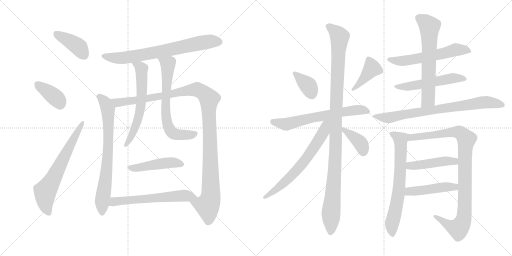
t = 0.00 s
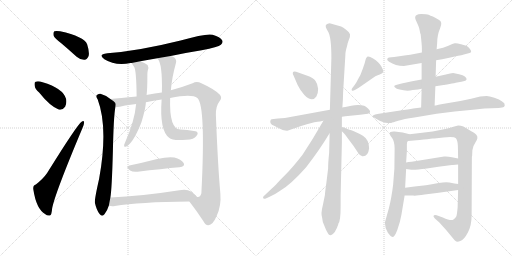
t = 3.65 s
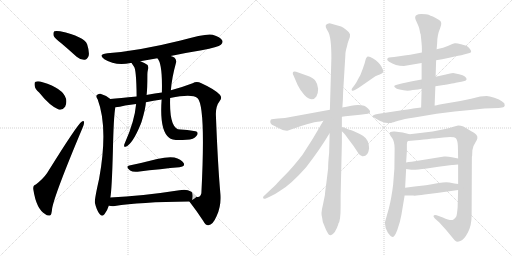
t = 7.29 s
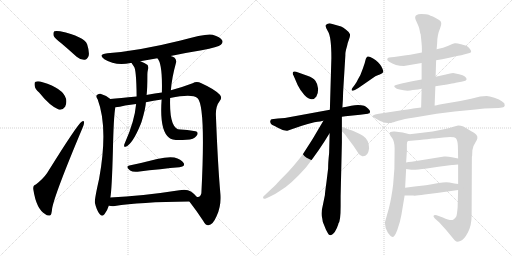
t = 10.94 s
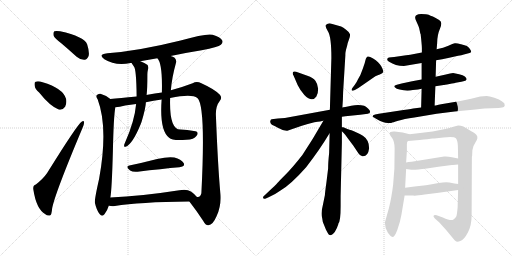
t = 14.58 s
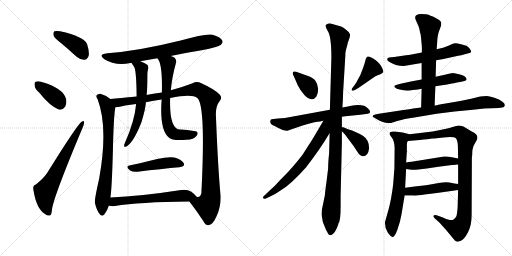
t = 18.23 s

The animated SVG that drew these frames (rendered in a browser with its animation timeline set to each time). Animation: 24 CSS @keyframes rules; one cycle of 18.23 s.

<svg version="1.1" viewBox="0 0 2048 1024" xmlns="http://www.w3.org/2000/svg">
  <g stroke="lightgray" stroke-dasharray="1,1" stroke-width="1" transform="scale(4, 4)">
    <line x1="0" y1="0" x2="256" y2="256"></line>
    <line x1="256" y1="0" x2="0" y2="256"></line>
    <line x1="128" y1="0" x2="128" y2="256"></line>
    <line x1="0" y1="128" x2="256" y2="128"></line>
    <line x1="256" y1="0" x2="512" y2="256"></line>
    <line x1="512" y1="0" x2="256" y2="256"></line>
    <line x1="384" y1="0" x2="384" y2="256"></line>
    <line x1="256" y1="128" x2="512" y2="128"></line>
  </g>
<g transform="scale(1, -1) translate(0, -850)">
   <style type="text/css">
    @keyframes keyframes0 {
      from {
       stroke: black;
       stroke-dashoffset: 399;
       stroke-width: 128;
       }
       56% {
       animation-timing-function: step-end;
       stroke: black;
       stroke-dashoffset: 0;
       stroke-width: 128;
       }
       to {
       stroke: black;
       stroke-width: 1024;
       }
       }
       #make-me-a-hanzi-animation-0 {
         animation: keyframes0 0.574707s both;
         animation-delay: 0.000000s;
         animation-timing-function: linear;
       }
    @keyframes keyframes1 {
      from {
       stroke: black;
       stroke-dashoffset: 378;
       stroke-width: 128;
       }
       55% {
       animation-timing-function: step-end;
       stroke: black;
       stroke-dashoffset: 0;
       stroke-width: 128;
       }
       to {
       stroke: black;
       stroke-width: 1024;
       }
       }
       #make-me-a-hanzi-animation-1 {
         animation: keyframes1 0.557617s both;
         animation-delay: 0.574707s;
         animation-timing-function: linear;
       }
    @keyframes keyframes2 {
      from {
       stroke: black;
       stroke-dashoffset: 654;
       stroke-width: 128;
       }
       68% {
       animation-timing-function: step-end;
       stroke: black;
       stroke-dashoffset: 0;
       stroke-width: 128;
       }
       to {
       stroke: black;
       stroke-width: 1024;
       }
       }
       #make-me-a-hanzi-animation-2 {
         animation: keyframes2 0.782227s both;
         animation-delay: 1.132324s;
         animation-timing-function: linear;
       }
    @keyframes keyframes3 {
      from {
       stroke: black;
       stroke-dashoffset: 719;
       stroke-width: 128;
       }
       70% {
       animation-timing-function: step-end;
       stroke: black;
       stroke-dashoffset: 0;
       stroke-width: 128;
       }
       to {
       stroke: black;
       stroke-width: 1024;
       }
       }
       #make-me-a-hanzi-animation-3 {
         animation: keyframes3 0.835124s both;
         animation-delay: 1.914551s;
         animation-timing-function: linear;
       }
    @keyframes keyframes4 {
      from {
       stroke: black;
       stroke-dashoffset: 737;
       stroke-width: 128;
       }
       71% {
       animation-timing-function: step-end;
       stroke: black;
       stroke-dashoffset: 0;
       stroke-width: 128;
       }
       to {
       stroke: black;
       stroke-width: 1024;
       }
       }
       #make-me-a-hanzi-animation-4 {
         animation: keyframes4 0.849772s both;
         animation-delay: 2.749675s;
         animation-timing-function: linear;
       }
    @keyframes keyframes5 {
      from {
       stroke: black;
       stroke-dashoffset: 1160;
       stroke-width: 128;
       }
       79% {
       animation-timing-function: step-end;
       stroke: black;
       stroke-dashoffset: 0;
       stroke-width: 128;
       }
       to {
       stroke: black;
       stroke-width: 1024;
       }
       }
       #make-me-a-hanzi-animation-5 {
         animation: keyframes5 1.194010s both;
         animation-delay: 3.599447s;
         animation-timing-function: linear;
       }
    @keyframes keyframes6 {
      from {
       stroke: black;
       stroke-dashoffset: 615;
       stroke-width: 128;
       }
       67% {
       animation-timing-function: step-end;
       stroke: black;
       stroke-dashoffset: 0;
       stroke-width: 128;
       }
       to {
       stroke: black;
       stroke-width: 1024;
       }
       }
       #make-me-a-hanzi-animation-6 {
         animation: keyframes6 0.750488s both;
         animation-delay: 4.793457s;
         animation-timing-function: linear;
       }
    @keyframes keyframes7 {
      from {
       stroke: black;
       stroke-dashoffset: 674;
       stroke-width: 128;
       }
       69% {
       animation-timing-function: step-end;
       stroke: black;
       stroke-dashoffset: 0;
       stroke-width: 128;
       }
       to {
       stroke: black;
       stroke-width: 1024;
       }
       }
       #make-me-a-hanzi-animation-7 {
         animation: keyframes7 0.798503s both;
         animation-delay: 5.543945s;
         animation-timing-function: linear;
       }
    @keyframes keyframes8 {
      from {
       stroke: black;
       stroke-dashoffset: 462;
       stroke-width: 128;
       }
       60% {
       animation-timing-function: step-end;
       stroke: black;
       stroke-dashoffset: 0;
       stroke-width: 128;
       }
       to {
       stroke: black;
       stroke-width: 1024;
       }
       }
       #make-me-a-hanzi-animation-8 {
         animation: keyframes8 0.625977s both;
         animation-delay: 6.342448s;
         animation-timing-function: linear;
       }
    @keyframes keyframes9 {
      from {
       stroke: black;
       stroke-dashoffset: 599;
       stroke-width: 128;
       }
       66% {
       animation-timing-function: step-end;
       stroke: black;
       stroke-dashoffset: 0;
       stroke-width: 128;
       }
       to {
       stroke: black;
       stroke-width: 1024;
       }
       }
       #make-me-a-hanzi-animation-9 {
         animation: keyframes9 0.737467s both;
         animation-delay: 6.968425s;
         animation-timing-function: linear;
       }
    @keyframes keyframes10 {
      from {
       stroke: black;
       stroke-dashoffset: 363;
       stroke-width: 128;
       }
       54% {
       animation-timing-function: step-end;
       stroke: black;
       stroke-dashoffset: 0;
       stroke-width: 128;
       }
       to {
       stroke: black;
       stroke-width: 1024;
       }
       }
       #make-me-a-hanzi-animation-10 {
         animation: keyframes10 0.545410s both;
         animation-delay: 7.705892s;
         animation-timing-function: linear;
       }
    @keyframes keyframes11 {
      from {
       stroke: black;
       stroke-dashoffset: 406;
       stroke-width: 128;
       }
       57% {
       animation-timing-function: step-end;
       stroke: black;
       stroke-dashoffset: 0;
       stroke-width: 128;
       }
       to {
       stroke: black;
       stroke-width: 1024;
       }
       }
       #make-me-a-hanzi-animation-11 {
         animation: keyframes11 0.580404s both;
         animation-delay: 8.251302s;
         animation-timing-function: linear;
       }
    @keyframes keyframes12 {
      from {
       stroke: black;
       stroke-dashoffset: 639;
       stroke-width: 128;
       }
       68% {
       animation-timing-function: step-end;
       stroke: black;
       stroke-dashoffset: 0;
       stroke-width: 128;
       }
       to {
       stroke: black;
       stroke-width: 1024;
       }
       }
       #make-me-a-hanzi-animation-12 {
         animation: keyframes12 0.770020s both;
         animation-delay: 8.831706s;
         animation-timing-function: linear;
       }
    @keyframes keyframes13 {
      from {
       stroke: black;
       stroke-dashoffset: 1100;
       stroke-width: 128;
       }
       78% {
       animation-timing-function: step-end;
       stroke: black;
       stroke-dashoffset: 0;
       stroke-width: 128;
       }
       to {
       stroke: black;
       stroke-width: 1024;
       }
       }
       #make-me-a-hanzi-animation-13 {
         animation: keyframes13 1.145182s both;
         animation-delay: 9.601726s;
         animation-timing-function: linear;
       }
    @keyframes keyframes14 {
      from {
       stroke: black;
       stroke-dashoffset: 660;
       stroke-width: 128;
       }
       68% {
       animation-timing-function: step-end;
       stroke: black;
       stroke-dashoffset: 0;
       stroke-width: 128;
       }
       to {
       stroke: black;
       stroke-width: 1024;
       }
       }
       #make-me-a-hanzi-animation-14 {
         animation: keyframes14 0.787109s both;
         animation-delay: 10.746908s;
         animation-timing-function: linear;
       }
    @keyframes keyframes15 {
      from {
       stroke: black;
       stroke-dashoffset: 384;
       stroke-width: 128;
       }
       56% {
       animation-timing-function: step-end;
       stroke: black;
       stroke-dashoffset: 0;
       stroke-width: 128;
       }
       to {
       stroke: black;
       stroke-width: 1024;
       }
       }
       #make-me-a-hanzi-animation-15 {
         animation: keyframes15 0.562500s both;
         animation-delay: 11.534017s;
         animation-timing-function: linear;
       }
    @keyframes keyframes16 {
      from {
       stroke: black;
       stroke-dashoffset: 577;
       stroke-width: 128;
       }
       65% {
       animation-timing-function: step-end;
       stroke: black;
       stroke-dashoffset: 0;
       stroke-width: 128;
       }
       to {
       stroke: black;
       stroke-width: 1024;
       }
       }
       #make-me-a-hanzi-animation-16 {
         animation: keyframes16 0.719564s both;
         animation-delay: 12.096517s;
         animation-timing-function: linear;
       }
    @keyframes keyframes17 {
      from {
       stroke: black;
       stroke-dashoffset: 530;
       stroke-width: 128;
       }
       63% {
       animation-timing-function: step-end;
       stroke: black;
       stroke-dashoffset: 0;
       stroke-width: 128;
       }
       to {
       stroke: black;
       stroke-width: 1024;
       }
       }
       #make-me-a-hanzi-animation-17 {
         animation: keyframes17 0.681315s both;
         animation-delay: 12.816081s;
         animation-timing-function: linear;
       }
    @keyframes keyframes18 {
      from {
       stroke: black;
       stroke-dashoffset: 636;
       stroke-width: 128;
       }
       67% {
       animation-timing-function: step-end;
       stroke: black;
       stroke-dashoffset: 0;
       stroke-width: 128;
       }
       to {
       stroke: black;
       stroke-width: 1024;
       }
       }
       #make-me-a-hanzi-animation-18 {
         animation: keyframes18 0.767578s both;
         animation-delay: 13.497396s;
         animation-timing-function: linear;
       }
    @keyframes keyframes19 {
      from {
       stroke: black;
       stroke-dashoffset: 766;
       stroke-width: 128;
       }
       71% {
       animation-timing-function: step-end;
       stroke: black;
       stroke-dashoffset: 0;
       stroke-width: 128;
       }
       to {
       stroke: black;
       stroke-width: 1024;
       }
       }
       #make-me-a-hanzi-animation-19 {
         animation: keyframes19 0.873372s both;
         animation-delay: 14.264974s;
         animation-timing-function: linear;
       }
    @keyframes keyframes20 {
      from {
       stroke: black;
       stroke-dashoffset: 683;
       stroke-width: 128;
       }
       69% {
       animation-timing-function: step-end;
       stroke: black;
       stroke-dashoffset: 0;
       stroke-width: 128;
       }
       to {
       stroke: black;
       stroke-width: 1024;
       }
       }
       #make-me-a-hanzi-animation-20 {
         animation: keyframes20 0.805827s both;
         animation-delay: 15.138346s;
         animation-timing-function: linear;
       }
    @keyframes keyframes21 {
      from {
       stroke: black;
       stroke-dashoffset: 968;
       stroke-width: 128;
       }
       76% {
       animation-timing-function: step-end;
       stroke: black;
       stroke-dashoffset: 0;
       stroke-width: 128;
       }
       to {
       stroke: black;
       stroke-width: 1024;
       }
       }
       #make-me-a-hanzi-animation-21 {
         animation: keyframes21 1.037760s both;
         animation-delay: 15.944173s;
         animation-timing-function: linear;
       }
    @keyframes keyframes22 {
      from {
       stroke: black;
       stroke-dashoffset: 456;
       stroke-width: 128;
       }
       60% {
       animation-timing-function: step-end;
       stroke: black;
       stroke-dashoffset: 0;
       stroke-width: 128;
       }
       to {
       stroke: black;
       stroke-width: 1024;
       }
       }
       #make-me-a-hanzi-animation-22 {
         animation: keyframes22 0.621094s both;
         animation-delay: 16.981933s;
         animation-timing-function: linear;
       }
    @keyframes keyframes23 {
      from {
       stroke: black;
       stroke-dashoffset: 462;
       stroke-width: 128;
       }
       60% {
       animation-timing-function: step-end;
       stroke: black;
       stroke-dashoffset: 0;
       stroke-width: 128;
       }
       to {
       stroke: black;
       stroke-width: 1024;
       }
       }
       #make-me-a-hanzi-animation-23 {
         animation: keyframes23 0.625977s both;
         animation-delay: 17.603027s;
         animation-timing-function: linear;
       }
</style>
<path d="M 247.5 675.0 Q 275.5 651.0 306.5 623.0 Q 321.5 610.0 338.5 611.0 Q 348.5 612.0 354.5 626.0 Q 358.5 642.0 348.5 673.0 Q 336.5 704.0 240.5 725.0 Q 224.5 728.0 217.5 725.0 Q 211.5 721.0 214.5 707.0 Q 218.5 697.0 247.5 675.0 Z" fill="lightgray"></path> 
<path d="M 156.5 480.0 Q 199.5 426.0 234.5 412.0 Q 250.5 408.0 260.5 423.0 Q 267.5 436.0 264.5 454.0 Q 252.5 497.0 170.5 521.0 Q 152.5 527.0 142.5 523.0 Q 136.5 522.0 138.5 508.0 Q 139.5 495.0 156.5 480.0 Z" fill="lightgray"></path> 
<path d="M 143.5 112.0 Q 130.5 109.0 133.5 91.0 Q 145.5 13.0 181.5 -7.0 Q 188.5 -14.0 199.5 -12.0 Q 206.5 -11.0 208.5 16.0 Q 218.5 73.0 329.5 337.0 Q 336.5 353.0 336.5 360.0 Q 335.5 370.0 326.5 363.0 Q 310.5 354.0 188.5 158.0 Q 173.5 136.0 143.5 112.0 Z" fill="lightgray"></path> 
<path d="M 682.5 626.0 Q 743.5 639.0 806.5 649.0 Q 873.5 662.0 883.5 671.0 Q 893.5 680.0 888.5 689.0 Q 881.5 702.0 850.5 711.0 Q 823.5 717.0 722.5 688.0 Q 553.5 646.0 429.5 637.0 Q 389.5 633.0 417.5 613.0 Q 460.5 586.0 522.5 598.0 Q 523.5 599.0 526.5 598.0 L 561.5 605.0 Q 594.5 612.0 629.5 617.0 L 682.5 626.0 Z" fill="lightgray"></path> 
<path d="M 441.5 454.0 Q 423.5 469.0 401.5 475.0 Q 392.5 476.0 386.5 469.0 Q 383.5 463.0 390.5 453.0 Q 433.5 339.0 396.5 135.0 Q 377.5 51.0 379.5 39.0 Q 386.5 8.0 398.5 -6.0 Q 408.5 -19.0 418.5 -6.0 Q 428.5 6.0 435.5 28.0 L 441.5 60.0 Q 447.5 94.0 451.5 244.0 Q 454.5 386.0 461.5 421.0 C 464.5 438.0 464.5 438.0 441.5 454.0 Z" fill="lightgray"></path> 
<path d="M 757.5 44.0 Q 788.5 4.0 812.5 -33.0 Q 822.5 -52.0 833.5 -51.0 Q 851.5 -50.0 866.5 -14.0 Q 885.5 26.0 881.5 75.0 Q 871.5 186.0 863.5 391.0 Q 862.5 425.0 879.5 447.0 Q 889.5 460.0 879.5 471.0 Q 860.5 492.0 805.5 517.0 Q 786.5 527.0 770.5 517.0 Q 731.5 502.0 683.5 489.0 L 647.5 480.0 Q 619.5 476.0 590.5 471.0 Q 586.5 471.0 586.5 470.0 L 546.5 464.0 Q 477.5 457.0 441.5 454.0 C 411.5 451.0 431.5 416.0 461.5 421.0 Q 477.5 422.0 500.5 428.0 Q 522.5 432.0 544.5 434.0 L 583.5 441.0 Q 613.5 447.0 646.5 452.0 L 680.5 458.0 Q 767.5 476.0 789.5 458.0 Q 823.5 428.0 805.5 77.0 Q 801.5 59.0 786.5 63.0 C 763.5 43.0 754.5 48.0 757.5 44.0 Z" fill="lightgray"></path> 
<path d="M 526.5 598.0 Q 526.5 597.0 535.5 584.0 Q 545.5 574.0 546.5 464.0 L 544.5 434.0 Q 538.5 365.0 499.5 278.0 Q 496.5 274.0 496.5 268.0 Q 495.5 261.0 502.5 263.0 Q 529.5 272.0 563.5 355.0 Q 563.5 358.0 565.5 360.0 Q 583.5 420.0 583.5 441.0 L 586.5 470.0 Q 589.5 495.0 589.5 553.0 Q 589.5 562.0 591.5 570.0 Q 595.5 580.0 590.5 590.0 Q 578.5 599.0 561.5 605.0 C 533.5 616.0 510.5 623.0 526.5 598.0 Z" fill="lightgray"></path> 
<path d="M 683.5 489.0 Q 687.5 540.0 703.5 597.0 Q 707.5 610.0 698.5 619.0 Q 692.5 623.0 682.5 626.0 C 654.5 637.0 613.5 642.0 629.5 617.0 Q 650.5 596.0 647.5 480.0 L 646.5 452.0 Q 637.5 328.0 676.5 299.0 Q 689.5 286.0 745.5 291.0 Q 776.5 292.0 785.5 306.0 Q 794.5 316.0 787.5 323.0 Q 783.5 327.0 721.5 332.0 Q 676.5 332.0 680.5 458.0 L 683.5 489.0 Z" fill="lightgray"></path> 
<path d="M 517.5 188.0 Q 499.5 184.0 520.5 168.0 Q 530.5 161.0 550.5 163.0 Q 647.5 175.0 717.5 181.0 Q 742.5 184.0 734.5 198.0 Q 724.5 214.0 697.5 220.0 Q 672.5 224.0 628.5 214.0 Q 570.5 199.0 517.5 188.0 Z" fill="lightgray"></path> 
<path d="M 435.5 28.0 L 436.5 27.0 Q 446.5 24.0 459.5 26.0 Q 555.5 42.0 757.5 44.0 C 787.5 44.0 802.5 44.0 786.5 63.0 Q 779.5 73.0 763.5 84.0 Q 748.5 94.0 717.5 89.0 Q 563.5 65.0 441.5 60.0 C 411.5 59.0 406.5 35.0 435.5 28.0 Z" fill="lightgray"></path> 
<path d="M 1184.5 563.0 Q 1173.5 566.0 1171.5 560.5 Q 1169.5 555.0 1174.5 547.0 L 1190.5 510.0 Q 1201.5 487.0 1217.5 470.0 Q 1248.5 439.0 1265.5 464.0 Q 1272.5 474.0 1272.5 495.0 Q 1270.5 515.0 1261.5 527.0 Q 1252.5 539.0 1229.5 547.0 L 1184.5 563.0 Z" fill="lightgray"></path> 
<path d="M 1431.5 532.0 Q 1428.5 524.0 1418.5 510.0 L 1409.5 498.0 Q 1404.5 492.0 1407.5 488.5 Q 1410.5 485.0 1419.5 490.0 L 1433.5 498.0 L 1501.5 545.0 Q 1506.5 549.0 1519.0 552.5 Q 1531.5 556.0 1533.0 562.0 Q 1534.5 568.0 1525.0 585.0 Q 1515.5 602.0 1492.5 616.0 Q 1469.5 630.0 1466.5 620.0 Q 1463.5 618.0 1462.0 610.0 Q 1460.5 602.0 1451.5 576.0 L 1441.5 550.0 L 1431.5 532.0 Z" fill="lightgray"></path> 
<path d="M 1367.5 383.0 L 1381.5 385.0 L 1440.5 391.0 L 1471.5 395.0 Q 1480.5 397.0 1480.5 403.0 Q 1480.5 409.0 1472.0 416.5 Q 1463.5 424.0 1456.5 427.0 Q 1435.5 433.0 1405.0 427.5 Q 1374.5 422.0 1369.5 420.0 L 1319.5 411.0 L 1139.5 378.0 L 1111.5 376.0 L 1086.5 373.0 Q 1082.5 372.0 1081.0 365.5 Q 1079.5 359.0 1087.5 351.0 Q 1102.5 345.0 1109.5 340.0 L 1130.5 330.0 Q 1145.5 326.0 1149.5 327.0 L 1169.5 334.0 Q 1201.5 346.0 1257.5 361.0 Q 1285.5 365.0 1293.5 367.0 L 1367.5 383.0 Z" fill="lightgray"></path> 
<path d="M 1362.5 25.0 L 1362.5 66.0 L 1367.5 279.0 L 1367.5 325.0 L 1367.5 341.0 L 1367.5 383.0 L 1369.5 420.0 L 1371.5 451.0 L 1372.5 482.0 L 1381.5 630.0 Q 1380.5 640.0 1388.5 667.0 Q 1389.5 676.0 1395.5 691.0 Q 1401.5 706.0 1400.0 713.5 Q 1398.5 721.0 1385.5 730.5 Q 1372.5 740.0 1364.5 744.0 L 1318.5 757.0 Q 1310.5 757.0 1304.5 751.0 Q 1298.5 745.0 1312.0 724.0 Q 1325.5 703.0 1325.5 618.0 L 1319.5 411.0 L 1318.5 316.0 L 1316.5 238.0 Q 1312.5 200.0 1312.5 176.0 L 1305.5 119.0 Q 1300.5 84.0 1299.5 69.0 L 1291.5 30.0 Q 1282.5 -5.0 1288.5 -21.0 Q 1288.5 -36.0 1299.5 -58.0 L 1303.5 -68.0 Q 1310.5 -82.0 1314.0 -86.5 Q 1317.5 -91.0 1323.5 -91.0 Q 1341.5 -84.0 1353.5 -46.0 L 1353.5 -44.0 Q 1362.5 -35.0 1362.5 25.0 Z" fill="lightgray"></path> 
<path d="M 1293.5 367.0 Q 1251.5 293.0 1209.5 230.0 Q 1169.5 179.0 1142.5 152.0 Q 1114.5 124.0 1109.5 118.0 Q 1104.5 112.0 1070.5 80.0 L 1054.5 65.0 Q 1051.5 62.0 1052.5 58.0 Q 1053.5 53.0 1063.5 56.0 L 1078.5 63.0 Q 1096.5 70.0 1120.5 87.0 Q 1161.5 110.0 1224.5 181.0 Q 1281.5 255.0 1317.5 316.0 L 1318.5 316.0 C 1363.5 381.0 1311.5 399.0 1293.5 367.0 Z" fill="lightgray"></path> 
<path d="M 1367.5 325.0 L 1375.5 317.0 Q 1382.5 310.0 1389.5 299.0 L 1413.5 267.0 L 1433.5 237.0 Q 1439.5 227.0 1449.5 225.0 Q 1472.5 223.0 1476.5 257.0 Q 1476.5 291.0 1451.5 307.0 Q 1436.5 316.0 1415.5 325.0 Q 1393.5 333.0 1389.5 334.0 L 1373.5 341.0 Q 1370.5 342.0 1367.5 341.0 C 1352.5 340.0 1352.5 340.0 1367.5 325.0 Z" fill="lightgray"></path> 
<path d="M 1744.5 609.0 L 1768.5 613.0 L 1792.5 618.0 L 1832.5 627.0 Q 1846.5 628.0 1855.5 632.0 L 1874.5 637.0 Q 1883.5 639.0 1884.5 643.0 Q 1885.5 647.0 1879.0 655.5 Q 1872.5 664.0 1867.0 666.5 Q 1861.5 669.0 1844.0 673.5 Q 1826.5 678.0 1819.5 677.0 Q 1812.5 676.0 1793.5 667.5 Q 1774.5 659.0 1746.5 653.0 L 1687.5 640.0 L 1656.5 634.0 Q 1641.5 630.0 1624.5 629.0 L 1576.5 622.0 L 1565.5 621.0 Q 1553.5 620.0 1551.5 618.0 Q 1544.5 610.0 1556.5 603.0 Q 1581.5 586.0 1615.5 586.0 L 1686.5 598.0 L 1744.5 609.0 Z" fill="lightgray"></path> 
<path d="M 1741.5 505.0 L 1774.5 510.0 Q 1775.5 510.0 1798.0 514.0 Q 1820.5 518.0 1822.5 519.0 L 1845.5 523.0 L 1857.5 526.0 Q 1864.5 527.0 1866.5 533.0 Q 1866.5 538.0 1859.5 544.0 Q 1852.5 550.0 1836.5 553.0 L 1812.5 558.0 Q 1802.5 558.0 1783.5 552.0 L 1742.5 543.0 L 1686.5 532.0 L 1648.5 525.0 L 1606.5 516.0 L 1587.5 511.0 Q 1572.5 508.0 1579.0 501.0 Q 1585.5 494.0 1598.5 492.0 Q 1626.5 484.0 1651.5 490.0 Q 1675.5 492.0 1686.5 495.0 L 1741.5 505.0 Z" fill="lightgray"></path> 
<path d="M 1738.5 428.0 L 1741.5 505.0 L 1742.5 543.0 L 1744.5 609.0 L 1746.5 653.0 L 1748.5 676.0 Q 1748.5 710.0 1760.5 737.0 Q 1771.5 763.0 1756.5 770.0 Q 1741.5 780.0 1731.5 784.0 Q 1721.5 787.0 1714.5 791.0 Q 1707.5 794.0 1684.5 794.0 Q 1660.5 794.0 1660.5 779.0 Q 1660.5 774.0 1667.5 760.0 Q 1674.5 745.0 1676.5 738.0 L 1681.5 715.0 L 1682.5 714.0 Q 1687.5 669.0 1687.5 658.0 L 1687.5 640.0 L 1686.5 598.0 L 1686.5 532.0 L 1686.5 495.0 L 1684.5 420.0 C 1683.5 390.0 1737.5 398.0 1738.5 428.0 Z" fill="lightgray"></path> 
<path d="M 1920.5 464.0 L 1884.5 455.0 Q 1869.5 451.0 1817.5 442.0 L 1764.5 433.0 Q 1741.5 428.0 1740.5 428.0 L 1738.5 428.0 L 1684.5 420.0 L 1652.5 416.0 Q 1636.5 413.0 1594.5 407.0 L 1515.5 395.0 L 1500.5 392.0 Q 1484.5 387.0 1494.5 381.0 Q 1523.5 362.0 1541.5 359.5 Q 1559.5 357.0 1565.0 358.5 Q 1570.5 360.0 1592.5 367.0 Q 1614.5 374.0 1657.5 380.0 L 1746.5 395.0 L 1818.5 404.0 L 1891.5 411.0 L 1937.5 416.0 L 1994.5 418.0 L 2008.5 420.0 Q 2017.5 420.0 2019.0 428.5 Q 2020.5 437.0 2008.5 444.0 Q 1998.5 452.0 1977.5 459.0 Q 1956.5 466.0 1946.5 466.0 L 1920.5 464.0 Z" fill="lightgray"></path> 
<path d="M 1638.5 313.0 L 1610.5 320.0 L 1578.5 324.0 Q 1569.5 325.0 1561.5 322.0 Q 1553.5 315.0 1568.5 298.0 Q 1578.5 283.0 1578.5 257.0 L 1577.5 175.0 L 1572.5 111.0 Q 1565.5 55.0 1555.5 17.0 L 1539.5 -40.0 Q 1539.5 -63.0 1551.5 -81.0 Q 1563.5 -98.0 1571.5 -98.0 Q 1578.5 -98.0 1589.5 -69.0 Q 1600.5 -39.0 1605.5 -10.0 L 1618.5 68.0 L 1620.5 99.0 L 1624.5 174.0 L 1624.5 200.0 L 1627.5 245.0 L 1627.5 273.0 Q 1627.5 282.0 1631.5 286.0 C 1639.5 313.0 1639.5 313.0 1638.5 313.0 Z" fill="lightgray"></path> 
<path d="M 1889.5 249.0 Q 1891.5 266.0 1900.5 278.0 Q 1908.5 290.0 1909.5 297.0 Q 1912.5 313.0 1883.5 326.0 Q 1862.5 339.0 1853.5 344.0 Q 1843.5 348.0 1832.5 348.0 L 1813.5 343.0 Q 1798.5 337.0 1780.5 334.0 L 1730.5 324.0 L 1638.5 313.0 C 1608.5 309.0 1601.5 283.0 1631.5 286.0 L 1678.5 290.0 Q 1696.5 292.0 1708.5 293.0 L 1729.5 296.0 Q 1736.5 296.0 1746.5 297.0 L 1773.5 300.0 Q 1815.5 305.0 1823.5 297.0 Q 1830.5 289.0 1831.5 267.0 L 1832.5 216.0 L 1832.5 192.0 L 1832.5 114.0 L 1832.5 90.0 L 1830.5 21.0 Q 1828.5 -5.0 1825.5 -15.0 Q 1821.5 -24.0 1812.5 -29.0 Q 1802.5 -34.0 1771.5 -20.0 L 1746.5 -11.0 Q 1736.5 -9.0 1734.5 -13.0 Q 1731.5 -16.0 1739.5 -24.0 L 1757.5 -40.0 L 1784.5 -70.0 L 1813.5 -105.0 Q 1819.5 -114.0 1825.5 -116.0 Q 1830.5 -118.0 1843.5 -113.0 Q 1856.5 -108.0 1871.5 -80.0 Q 1886.5 -52.0 1886.5 -9.0 L 1887.5 223.0 L 1888.5 226.0 L 1889.5 249.0 Z" fill="lightgray"></path> 
<path d="M 1624.5 174.0 L 1645.5 171.0 Q 1656.5 169.0 1707.5 176.0 L 1753.5 183.0 L 1807.5 190.0 L 1811.5 190.0 L 1832.5 192.0 C 1862.5 195.0 1861.5 210.0 1832.5 216.0 L 1807.5 221.0 Q 1791.5 225.0 1776.5 224.0 L 1646.5 203.0 Q 1632.5 202.0 1624.5 200.0 C 1595.5 194.0 1594.5 178.0 1624.5 174.0 Z" fill="lightgray"></path> 
<path d="M 1618.5 68.0 L 1652.5 68.0 Q 1661.5 66.0 1698.5 72.0 L 1747.5 78.0 L 1832.5 90.0 C 1862.5 94.0 1862.5 110.0 1832.5 114.0 L 1817.5 116.0 L 1797.5 120.0 Q 1783.5 123.0 1754.5 118.0 Q 1725.5 112.0 1703.5 109.0 L 1658.5 104.0 L 1620.5 99.0 C 1590.5 95.0 1588.5 68.0 1618.5 68.0 Z" fill="lightgray"></path> 
      <clipPath id="make-me-a-hanzi-clip-0">
      <path d="M 247.5 675.0 Q 275.5 651.0 306.5 623.0 Q 321.5 610.0 338.5 611.0 Q 348.5 612.0 354.5 626.0 Q 358.5 642.0 348.5 673.0 Q 336.5 704.0 240.5 725.0 Q 224.5 728.0 217.5 725.0 Q 211.5 721.0 214.5 707.0 Q 218.5 697.0 247.5 675.0 Z" fill="lightgray"></path>
      </clipPath>
      <path clip-path="url(#make-me-a-hanzi-clip-0)" d="M 223.5 717.0 L 312.5 664.0 L 334.5 631.0 " fill="none" id="make-me-a-hanzi-animation-0" stroke-dasharray="271 542" stroke-linecap="round"></path>

      <clipPath id="make-me-a-hanzi-clip-1">
      <path d="M 156.5 480.0 Q 199.5 426.0 234.5 412.0 Q 250.5 408.0 260.5 423.0 Q 267.5 436.0 264.5 454.0 Q 252.5 497.0 170.5 521.0 Q 152.5 527.0 142.5 523.0 Q 136.5 522.0 138.5 508.0 Q 139.5 495.0 156.5 480.0 Z" fill="lightgray"></path>
      </clipPath>
      <path clip-path="url(#make-me-a-hanzi-clip-1)" d="M 149.5 513.0 L 225.5 457.0 L 240.5 434.0 " fill="none" id="make-me-a-hanzi-animation-1" stroke-dasharray="250 500" stroke-linecap="round"></path>

      <clipPath id="make-me-a-hanzi-clip-2">
      <path d="M 143.5 112.0 Q 130.5 109.0 133.5 91.0 Q 145.5 13.0 181.5 -7.0 Q 188.5 -14.0 199.5 -12.0 Q 206.5 -11.0 208.5 16.0 Q 218.5 73.0 329.5 337.0 Q 336.5 353.0 336.5 360.0 Q 335.5 370.0 326.5 363.0 Q 310.5 354.0 188.5 158.0 Q 173.5 136.0 143.5 112.0 Z" fill="lightgray"></path>
      </clipPath>
      <path clip-path="url(#make-me-a-hanzi-clip-2)" d="M 194.5 -2.0 L 182.5 31.0 L 180.5 82.0 L 329.5 356.0 " fill="none" id="make-me-a-hanzi-animation-2" stroke-dasharray="526 1052" stroke-linecap="round"></path>

      <clipPath id="make-me-a-hanzi-clip-3">
      <path d="M 682.5 626.0 Q 743.5 639.0 806.5 649.0 Q 873.5 662.0 883.5 671.0 Q 893.5 680.0 888.5 689.0 Q 881.5 702.0 850.5 711.0 Q 823.5 717.0 722.5 688.0 Q 553.5 646.0 429.5 637.0 Q 389.5 633.0 417.5 613.0 Q 460.5 586.0 522.5 598.0 Q 523.5 599.0 526.5 598.0 L 561.5 605.0 Q 594.5 612.0 629.5 617.0 L 682.5 626.0 Z" fill="lightgray"></path>
      </clipPath>
      <path clip-path="url(#make-me-a-hanzi-clip-3)" d="M 420.5 627.0 L 443.5 619.0 L 493.5 619.0 L 645.5 644.0 L 821.5 682.0 L 876.5 683.0 " fill="none" id="make-me-a-hanzi-animation-3" stroke-dasharray="591 1182" stroke-linecap="round"></path>

      <clipPath id="make-me-a-hanzi-clip-4">
      <path d="M 441.5 454.0 Q 423.5 469.0 401.5 475.0 Q 392.5 476.0 386.5 469.0 Q 383.5 463.0 390.5 453.0 Q 433.5 339.0 396.5 135.0 Q 377.5 51.0 379.5 39.0 Q 386.5 8.0 398.5 -6.0 Q 408.5 -19.0 418.5 -6.0 Q 428.5 6.0 435.5 28.0 L 441.5 60.0 Q 447.5 94.0 451.5 244.0 Q 454.5 386.0 461.5 421.0 C 464.5 438.0 464.5 438.0 441.5 454.0 Z" fill="lightgray"></path>
      </clipPath>
      <path clip-path="url(#make-me-a-hanzi-clip-4)" d="M 394.5 465.0 L 423.5 436.0 L 433.5 381.0 L 432.5 232.0 L 408.5 45.0 L 408.5 -2.0 " fill="none" id="make-me-a-hanzi-animation-4" stroke-dasharray="609 1218" stroke-linecap="round"></path>

      <clipPath id="make-me-a-hanzi-clip-5">
      <path d="M 757.5 44.0 Q 788.5 4.0 812.5 -33.0 Q 822.5 -52.0 833.5 -51.0 Q 851.5 -50.0 866.5 -14.0 Q 885.5 26.0 881.5 75.0 Q 871.5 186.0 863.5 391.0 Q 862.5 425.0 879.5 447.0 Q 889.5 460.0 879.5 471.0 Q 860.5 492.0 805.5 517.0 Q 786.5 527.0 770.5 517.0 Q 731.5 502.0 683.5 489.0 L 647.5 480.0 Q 619.5 476.0 590.5 471.0 Q 586.5 471.0 586.5 470.0 L 546.5 464.0 Q 477.5 457.0 441.5 454.0 C 411.5 451.0 431.5 416.0 461.5 421.0 Q 477.5 422.0 500.5 428.0 Q 522.5 432.0 544.5 434.0 L 583.5 441.0 Q 613.5 447.0 646.5 452.0 L 680.5 458.0 Q 767.5 476.0 789.5 458.0 Q 823.5 428.0 805.5 77.0 Q 801.5 59.0 786.5 63.0 C 763.5 43.0 754.5 48.0 757.5 44.0 Z" fill="lightgray"></path>
      </clipPath>
      <path clip-path="url(#make-me-a-hanzi-clip-5)" d="M 447.5 450.0 L 476.5 440.0 L 789.5 492.0 L 827.5 467.0 L 836.5 455.0 L 843.5 65.0 L 829.5 27.0 L 766.5 41.0 " fill="none" id="make-me-a-hanzi-animation-5" stroke-dasharray="1032 2064" stroke-linecap="round"></path>

      <clipPath id="make-me-a-hanzi-clip-6">
      <path d="M 526.5 598.0 Q 526.5 597.0 535.5 584.0 Q 545.5 574.0 546.5 464.0 L 544.5 434.0 Q 538.5 365.0 499.5 278.0 Q 496.5 274.0 496.5 268.0 Q 495.5 261.0 502.5 263.0 Q 529.5 272.0 563.5 355.0 Q 563.5 358.0 565.5 360.0 Q 583.5 420.0 583.5 441.0 L 586.5 470.0 Q 589.5 495.0 589.5 553.0 Q 589.5 562.0 591.5 570.0 Q 595.5 580.0 590.5 590.0 Q 578.5 599.0 561.5 605.0 C 533.5 616.0 510.5 623.0 526.5 598.0 Z" fill="lightgray"></path>
      </clipPath>
      <path clip-path="url(#make-me-a-hanzi-clip-6)" d="M 532.5 599.0 L 565.5 575.0 L 565.5 450.0 L 546.5 349.0 L 503.5 270.0 " fill="none" id="make-me-a-hanzi-animation-6" stroke-dasharray="487 974" stroke-linecap="round"></path>

      <clipPath id="make-me-a-hanzi-clip-7">
      <path d="M 683.5 489.0 Q 687.5 540.0 703.5 597.0 Q 707.5 610.0 698.5 619.0 Q 692.5 623.0 682.5 626.0 C 654.5 637.0 613.5 642.0 629.5 617.0 Q 650.5 596.0 647.5 480.0 L 646.5 452.0 Q 637.5 328.0 676.5 299.0 Q 689.5 286.0 745.5 291.0 Q 776.5 292.0 785.5 306.0 Q 794.5 316.0 787.5 323.0 Q 783.5 327.0 721.5 332.0 Q 676.5 332.0 680.5 458.0 L 683.5 489.0 Z" fill="lightgray"></path>
      </clipPath>
      <path clip-path="url(#make-me-a-hanzi-clip-7)" d="M 636.5 617.0 L 671.5 592.0 L 661.5 439.0 L 667.5 363.0 L 675.5 338.0 L 688.5 320.0 L 703.5 312.0 L 752.5 310.0 L 782.5 317.0 " fill="none" id="make-me-a-hanzi-animation-7" stroke-dasharray="546 1092" stroke-linecap="round"></path>

      <clipPath id="make-me-a-hanzi-clip-8">
      <path d="M 517.5 188.0 Q 499.5 184.0 520.5 168.0 Q 530.5 161.0 550.5 163.0 Q 647.5 175.0 717.5 181.0 Q 742.5 184.0 734.5 198.0 Q 724.5 214.0 697.5 220.0 Q 672.5 224.0 628.5 214.0 Q 570.5 199.0 517.5 188.0 Z" fill="lightgray"></path>
      </clipPath>
      <path clip-path="url(#make-me-a-hanzi-clip-8)" d="M 518.5 178.0 L 690.5 200.0 L 722.5 193.0 " fill="none" id="make-me-a-hanzi-animation-8" stroke-dasharray="334 668" stroke-linecap="round"></path>

      <clipPath id="make-me-a-hanzi-clip-9">
      <path d="M 435.5 28.0 L 436.5 27.0 Q 446.5 24.0 459.5 26.0 Q 555.5 42.0 757.5 44.0 C 787.5 44.0 802.5 44.0 786.5 63.0 Q 779.5 73.0 763.5 84.0 Q 748.5 94.0 717.5 89.0 Q 563.5 65.0 441.5 60.0 C 411.5 59.0 406.5 35.0 435.5 28.0 Z" fill="lightgray"></path>
      </clipPath>
      <path clip-path="url(#make-me-a-hanzi-clip-9)" d="M 440.5 32.0 L 455.5 43.0 L 505.5 49.0 L 712.5 66.0 L 778.5 65.0 " fill="none" id="make-me-a-hanzi-animation-9" stroke-dasharray="471 942" stroke-linecap="round"></path>

      <clipPath id="make-me-a-hanzi-clip-10">
      <path d="M 1184.5 563.0 Q 1173.5 566.0 1171.5 560.5 Q 1169.5 555.0 1174.5 547.0 L 1190.5 510.0 Q 1201.5 487.0 1217.5 470.0 Q 1248.5 439.0 1265.5 464.0 Q 1272.5 474.0 1272.5 495.0 Q 1270.5 515.0 1261.5 527.0 Q 1252.5 539.0 1229.5 547.0 L 1184.5 563.0 Z" fill="lightgray"></path>
      </clipPath>
      <path clip-path="url(#make-me-a-hanzi-clip-10)" d="M 1179.5 555.0 L 1233.5 506.0 L 1246.5 474.0 " fill="none" id="make-me-a-hanzi-animation-10" stroke-dasharray="235 470" stroke-linecap="round"></path>

      <clipPath id="make-me-a-hanzi-clip-11">
      <path d="M 1431.5 532.0 Q 1428.5 524.0 1418.5 510.0 L 1409.5 498.0 Q 1404.5 492.0 1407.5 488.5 Q 1410.5 485.0 1419.5 490.0 L 1433.5 498.0 L 1501.5 545.0 Q 1506.5 549.0 1519.0 552.5 Q 1531.5 556.0 1533.0 562.0 Q 1534.5 568.0 1525.0 585.0 Q 1515.5 602.0 1492.5 616.0 Q 1469.5 630.0 1466.5 620.0 Q 1463.5 618.0 1462.0 610.0 Q 1460.5 602.0 1451.5 576.0 L 1441.5 550.0 L 1431.5 532.0 Z" fill="lightgray"></path>
      </clipPath>
      <path clip-path="url(#make-me-a-hanzi-clip-11)" d="M 1523.5 565.0 L 1488.5 577.0 L 1413.5 492.0 " fill="none" id="make-me-a-hanzi-animation-11" stroke-dasharray="278 556" stroke-linecap="round"></path>

      <clipPath id="make-me-a-hanzi-clip-12">
      <path d="M 1367.5 383.0 L 1381.5 385.0 L 1440.5 391.0 L 1471.5 395.0 Q 1480.5 397.0 1480.5 403.0 Q 1480.5 409.0 1472.0 416.5 Q 1463.5 424.0 1456.5 427.0 Q 1435.5 433.0 1405.0 427.5 Q 1374.5 422.0 1369.5 420.0 L 1319.5 411.0 L 1139.5 378.0 L 1111.5 376.0 L 1086.5 373.0 Q 1082.5 372.0 1081.0 365.5 Q 1079.5 359.0 1087.5 351.0 Q 1102.5 345.0 1109.5 340.0 L 1130.5 330.0 Q 1145.5 326.0 1149.5 327.0 L 1169.5 334.0 Q 1201.5 346.0 1257.5 361.0 Q 1285.5 365.0 1293.5 367.0 L 1367.5 383.0 Z" fill="lightgray"></path>
      </clipPath>
      <path clip-path="url(#make-me-a-hanzi-clip-12)" d="M 1093.5 362.0 L 1142.5 353.0 L 1366.5 402.0 L 1437.5 411.0 L 1469.5 406.0 " fill="none" id="make-me-a-hanzi-animation-12" stroke-dasharray="511 1022" stroke-linecap="round"></path>

      <clipPath id="make-me-a-hanzi-clip-13">
      <path d="M 1362.5 25.0 L 1362.5 66.0 L 1367.5 279.0 L 1367.5 325.0 L 1367.5 341.0 L 1367.5 383.0 L 1369.5 420.0 L 1371.5 451.0 L 1372.5 482.0 L 1381.5 630.0 Q 1380.5 640.0 1388.5 667.0 Q 1389.5 676.0 1395.5 691.0 Q 1401.5 706.0 1400.0 713.5 Q 1398.5 721.0 1385.5 730.5 Q 1372.5 740.0 1364.5 744.0 L 1318.5 757.0 Q 1310.5 757.0 1304.5 751.0 Q 1298.5 745.0 1312.0 724.0 Q 1325.5 703.0 1325.5 618.0 L 1319.5 411.0 L 1318.5 316.0 L 1316.5 238.0 Q 1312.5 200.0 1312.5 176.0 L 1305.5 119.0 Q 1300.5 84.0 1299.5 69.0 L 1291.5 30.0 Q 1282.5 -5.0 1288.5 -21.0 Q 1288.5 -36.0 1299.5 -58.0 L 1303.5 -68.0 Q 1310.5 -82.0 1314.0 -86.5 Q 1317.5 -91.0 1323.5 -91.0 Q 1341.5 -84.0 1353.5 -46.0 L 1353.5 -44.0 Q 1362.5 -35.0 1362.5 25.0 Z" fill="lightgray"></path>
      </clipPath>
      <path clip-path="url(#make-me-a-hanzi-clip-13)" d="M 1315.5 745.0 L 1358.5 703.0 L 1342.5 387.0 L 1342.5 242.0 L 1322.5 -80.0 " fill="none" id="make-me-a-hanzi-animation-13" stroke-dasharray="972 1944" stroke-linecap="round"></path>

      <clipPath id="make-me-a-hanzi-clip-14">
      <path d="M 1293.5 367.0 Q 1251.5 293.0 1209.5 230.0 Q 1169.5 179.0 1142.5 152.0 Q 1114.5 124.0 1109.5 118.0 Q 1104.5 112.0 1070.5 80.0 L 1054.5 65.0 Q 1051.5 62.0 1052.5 58.0 Q 1053.5 53.0 1063.5 56.0 L 1078.5 63.0 Q 1096.5 70.0 1120.5 87.0 Q 1161.5 110.0 1224.5 181.0 Q 1281.5 255.0 1317.5 316.0 L 1318.5 316.0 C 1363.5 381.0 1311.5 399.0 1293.5 367.0 Z" fill="lightgray"></path>
      </clipPath>
      <path clip-path="url(#make-me-a-hanzi-clip-14)" d="M 1313.5 366.0 L 1281.5 300.0 L 1213.5 200.0 L 1143.5 126.0 L 1058.5 60.0 " fill="none" id="make-me-a-hanzi-animation-14" stroke-dasharray="532 1064" stroke-linecap="round"></path>

      <clipPath id="make-me-a-hanzi-clip-15">
      <path d="M 1367.5 325.0 L 1375.5 317.0 Q 1382.5 310.0 1389.5 299.0 L 1413.5 267.0 L 1433.5 237.0 Q 1439.5 227.0 1449.5 225.0 Q 1472.5 223.0 1476.5 257.0 Q 1476.5 291.0 1451.5 307.0 Q 1436.5 316.0 1415.5 325.0 Q 1393.5 333.0 1389.5 334.0 L 1373.5 341.0 Q 1370.5 342.0 1367.5 341.0 C 1352.5 340.0 1352.5 340.0 1367.5 325.0 Z" fill="lightgray"></path>
      </clipPath>
      <path clip-path="url(#make-me-a-hanzi-clip-15)" d="M 1370.5 337.0 L 1438.5 281.0 L 1452.5 244.0 " fill="none" id="make-me-a-hanzi-animation-15" stroke-dasharray="256 512" stroke-linecap="round"></path>

      <clipPath id="make-me-a-hanzi-clip-16">
      <path d="M 1744.5 609.0 L 1768.5 613.0 L 1792.5 618.0 L 1832.5 627.0 Q 1846.5 628.0 1855.5 632.0 L 1874.5 637.0 Q 1883.5 639.0 1884.5 643.0 Q 1885.5 647.0 1879.0 655.5 Q 1872.5 664.0 1867.0 666.5 Q 1861.5 669.0 1844.0 673.5 Q 1826.5 678.0 1819.5 677.0 Q 1812.5 676.0 1793.5 667.5 Q 1774.5 659.0 1746.5 653.0 L 1687.5 640.0 L 1656.5 634.0 Q 1641.5 630.0 1624.5 629.0 L 1576.5 622.0 L 1565.5 621.0 Q 1553.5 620.0 1551.5 618.0 Q 1544.5 610.0 1556.5 603.0 Q 1581.5 586.0 1615.5 586.0 L 1686.5 598.0 L 1744.5 609.0 Z" fill="lightgray"></path>
      </clipPath>
      <path clip-path="url(#make-me-a-hanzi-clip-16)" d="M 1560.5 613.0 L 1581.5 606.0 L 1619.5 607.0 L 1831.5 652.0 L 1875.5 647.0 " fill="none" id="make-me-a-hanzi-animation-16" stroke-dasharray="449 898" stroke-linecap="round"></path>

      <clipPath id="make-me-a-hanzi-clip-17">
      <path d="M 1741.5 505.0 L 1774.5 510.0 Q 1775.5 510.0 1798.0 514.0 Q 1820.5 518.0 1822.5 519.0 L 1845.5 523.0 L 1857.5 526.0 Q 1864.5 527.0 1866.5 533.0 Q 1866.5 538.0 1859.5 544.0 Q 1852.5 550.0 1836.5 553.0 L 1812.5 558.0 Q 1802.5 558.0 1783.5 552.0 L 1742.5 543.0 L 1686.5 532.0 L 1648.5 525.0 L 1606.5 516.0 L 1587.5 511.0 Q 1572.5 508.0 1579.0 501.0 Q 1585.5 494.0 1598.5 492.0 Q 1626.5 484.0 1651.5 490.0 Q 1675.5 492.0 1686.5 495.0 L 1741.5 505.0 Z" fill="lightgray"></path>
      </clipPath>
      <path clip-path="url(#make-me-a-hanzi-clip-17)" d="M 1586.5 503.0 L 1657.5 508.0 L 1814.5 538.0 L 1857.5 535.0 " fill="none" id="make-me-a-hanzi-animation-17" stroke-dasharray="402 804" stroke-linecap="round"></path>

      <clipPath id="make-me-a-hanzi-clip-18">
      <path d="M 1738.5 428.0 L 1741.5 505.0 L 1742.5 543.0 L 1744.5 609.0 L 1746.5 653.0 L 1748.5 676.0 Q 1748.5 710.0 1760.5 737.0 Q 1771.5 763.0 1756.5 770.0 Q 1741.5 780.0 1731.5 784.0 Q 1721.5 787.0 1714.5 791.0 Q 1707.5 794.0 1684.5 794.0 Q 1660.5 794.0 1660.5 779.0 Q 1660.5 774.0 1667.5 760.0 Q 1674.5 745.0 1676.5 738.0 L 1681.5 715.0 L 1682.5 714.0 Q 1687.5 669.0 1687.5 658.0 L 1687.5 640.0 L 1686.5 598.0 L 1686.5 532.0 L 1686.5 495.0 L 1684.5 420.0 C 1683.5 390.0 1737.5 398.0 1738.5 428.0 Z" fill="lightgray"></path>
      </clipPath>
      <path clip-path="url(#make-me-a-hanzi-clip-18)" d="M 1675.5 779.0 L 1713.5 749.0 L 1718.5 724.0 L 1712.5 451.0 L 1690.5 427.0 " fill="none" id="make-me-a-hanzi-animation-18" stroke-dasharray="508 1016" stroke-linecap="round"></path>

      <clipPath id="make-me-a-hanzi-clip-19">
      <path d="M 1920.5 464.0 L 1884.5 455.0 Q 1869.5 451.0 1817.5 442.0 L 1764.5 433.0 Q 1741.5 428.0 1740.5 428.0 L 1738.5 428.0 L 1684.5 420.0 L 1652.5 416.0 Q 1636.5 413.0 1594.5 407.0 L 1515.5 395.0 L 1500.5 392.0 Q 1484.5 387.0 1494.5 381.0 Q 1523.5 362.0 1541.5 359.5 Q 1559.5 357.0 1565.0 358.5 Q 1570.5 360.0 1592.5 367.0 Q 1614.5 374.0 1657.5 380.0 L 1746.5 395.0 L 1818.5 404.0 L 1891.5 411.0 L 1937.5 416.0 L 1994.5 418.0 L 2008.5 420.0 Q 2017.5 420.0 2019.0 428.5 Q 2020.5 437.0 2008.5 444.0 Q 1998.5 452.0 1977.5 459.0 Q 1956.5 466.0 1946.5 466.0 L 1920.5 464.0 Z" fill="lightgray"></path>
      </clipPath>
      <path clip-path="url(#make-me-a-hanzi-clip-19)" d="M 1504.5 382.0 L 1563.5 380.0 L 1920.5 439.0 L 1962.5 441.0 L 2008.5 430.0 " fill="none" id="make-me-a-hanzi-animation-19" stroke-dasharray="638 1276" stroke-linecap="round"></path>

      <clipPath id="make-me-a-hanzi-clip-20">
      <path d="M 1638.5 313.0 L 1610.5 320.0 L 1578.5 324.0 Q 1569.5 325.0 1561.5 322.0 Q 1553.5 315.0 1568.5 298.0 Q 1578.5 283.0 1578.5 257.0 L 1577.5 175.0 L 1572.5 111.0 Q 1565.5 55.0 1555.5 17.0 L 1539.5 -40.0 Q 1539.5 -63.0 1551.5 -81.0 Q 1563.5 -98.0 1571.5 -98.0 Q 1578.5 -98.0 1589.5 -69.0 Q 1600.5 -39.0 1605.5 -10.0 L 1618.5 68.0 L 1620.5 99.0 L 1624.5 174.0 L 1624.5 200.0 L 1627.5 245.0 L 1627.5 273.0 Q 1627.5 282.0 1631.5 286.0 C 1639.5 313.0 1639.5 313.0 1638.5 313.0 Z" fill="lightgray"></path>
      </clipPath>
      <path clip-path="url(#make-me-a-hanzi-clip-20)" d="M 1567.5 316.0 L 1602.5 292.0 L 1597.5 108.0 L 1567.5 -45.0 L 1569.5 -90.0 " fill="none" id="make-me-a-hanzi-animation-20" stroke-dasharray="555 1110" stroke-linecap="round"></path>

      <clipPath id="make-me-a-hanzi-clip-21">
      <path d="M 1889.5 249.0 Q 1891.5 266.0 1900.5 278.0 Q 1908.5 290.0 1909.5 297.0 Q 1912.5 313.0 1883.5 326.0 Q 1862.5 339.0 1853.5 344.0 Q 1843.5 348.0 1832.5 348.0 L 1813.5 343.0 Q 1798.5 337.0 1780.5 334.0 L 1730.5 324.0 L 1638.5 313.0 C 1608.5 309.0 1601.5 283.0 1631.5 286.0 L 1678.5 290.0 Q 1696.5 292.0 1708.5 293.0 L 1729.5 296.0 Q 1736.5 296.0 1746.5 297.0 L 1773.5 300.0 Q 1815.5 305.0 1823.5 297.0 Q 1830.5 289.0 1831.5 267.0 L 1832.5 216.0 L 1832.5 192.0 L 1832.5 114.0 L 1832.5 90.0 L 1830.5 21.0 Q 1828.5 -5.0 1825.5 -15.0 Q 1821.5 -24.0 1812.5 -29.0 Q 1802.5 -34.0 1771.5 -20.0 L 1746.5 -11.0 Q 1736.5 -9.0 1734.5 -13.0 Q 1731.5 -16.0 1739.5 -24.0 L 1757.5 -40.0 L 1784.5 -70.0 L 1813.5 -105.0 Q 1819.5 -114.0 1825.5 -116.0 Q 1830.5 -118.0 1843.5 -113.0 Q 1856.5 -108.0 1871.5 -80.0 Q 1886.5 -52.0 1886.5 -9.0 L 1887.5 223.0 L 1888.5 226.0 L 1889.5 249.0 Z" fill="lightgray"></path>
      </clipPath>
      <path clip-path="url(#make-me-a-hanzi-clip-21)" d="M 1638.5 291.0 L 1649.5 301.0 L 1815.5 322.0 L 1839.5 319.0 L 1865.5 293.0 L 1859.5 223.0 L 1857.5 -1.0 L 1849.5 -41.0 L 1833.5 -64.0 L 1827.5 -64.0 L 1795.5 -51.0 L 1740.5 -16.0 " fill="none" id="make-me-a-hanzi-animation-21" stroke-dasharray="840 1680" stroke-linecap="round"></path>

      <clipPath id="make-me-a-hanzi-clip-22">
      <path d="M 1624.5 174.0 L 1645.5 171.0 Q 1656.5 169.0 1707.5 176.0 L 1753.5 183.0 L 1807.5 190.0 L 1811.5 190.0 L 1832.5 192.0 C 1862.5 195.0 1861.5 210.0 1832.5 216.0 L 1807.5 221.0 Q 1791.5 225.0 1776.5 224.0 L 1646.5 203.0 Q 1632.5 202.0 1624.5 200.0 C 1595.5 194.0 1594.5 178.0 1624.5 174.0 Z" fill="lightgray"></path>
      </clipPath>
      <path clip-path="url(#make-me-a-hanzi-clip-22)" d="M 1630.5 194.0 L 1650.5 187.0 L 1783.5 206.0 L 1809.5 206.0 L 1826.5 198.0 " fill="none" id="make-me-a-hanzi-animation-22" stroke-dasharray="328 656" stroke-linecap="round"></path>

      <clipPath id="make-me-a-hanzi-clip-23">
      <path d="M 1618.5 68.0 L 1652.5 68.0 Q 1661.5 66.0 1698.5 72.0 L 1747.5 78.0 L 1832.5 90.0 C 1862.5 94.0 1862.5 110.0 1832.5 114.0 L 1817.5 116.0 L 1797.5 120.0 Q 1783.5 123.0 1754.5 118.0 Q 1725.5 112.0 1703.5 109.0 L 1658.5 104.0 L 1620.5 99.0 C 1590.5 95.0 1588.5 68.0 1618.5 68.0 Z" fill="lightgray"></path>
      </clipPath>
      <path clip-path="url(#make-me-a-hanzi-clip-23)" d="M 1624.5 75.0 L 1641.5 85.0 L 1780.5 102.0 L 1818.5 102.0 L 1824.5 96.0 " fill="none" id="make-me-a-hanzi-animation-23" stroke-dasharray="334 668" stroke-linecap="round"></path>

</g>
</svg>
